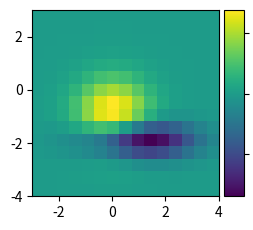

The script that saved this image:
import matplotlib.pyplot as plt
from matplotlib import cbook


def get_demo_image():
    z = cbook.get_sample_data("axes_grid/bivariate_normal.npy")  
    return z, (-3, 4, -4, 3)


def demo_locatable_axes_hard():
    from mpl_toolkits.axes_grid1 import Size, SubplotDivider

    fig = plt.figure(figsize=(6, 6))
    divider = SubplotDivider(fig, 2, 2, 2, aspect=True)

    ax = fig.add_subplot(axes_locator=divider.new_locator(nx=0, ny=0))
    ax_cb = fig.add_subplot(axes_locator=divider.new_locator(nx=2, ny=0))

    divider.set_horizontal([
        Size.AxesX(ax),  
        Size.Fixed(0.05),  
        Size.Fixed(0.2),  
    ])
    divider.set_vertical([Size.AxesY(ax)])

    Z, extent = get_demo_image()
    im = ax.imshow(Z, extent=extent)
    plt.colorbar(im, cax=ax_cb)
    ax_cb.yaxis.set_tick_params(labelright=False)

demo_locatable_axes_hard()
plt.show()
